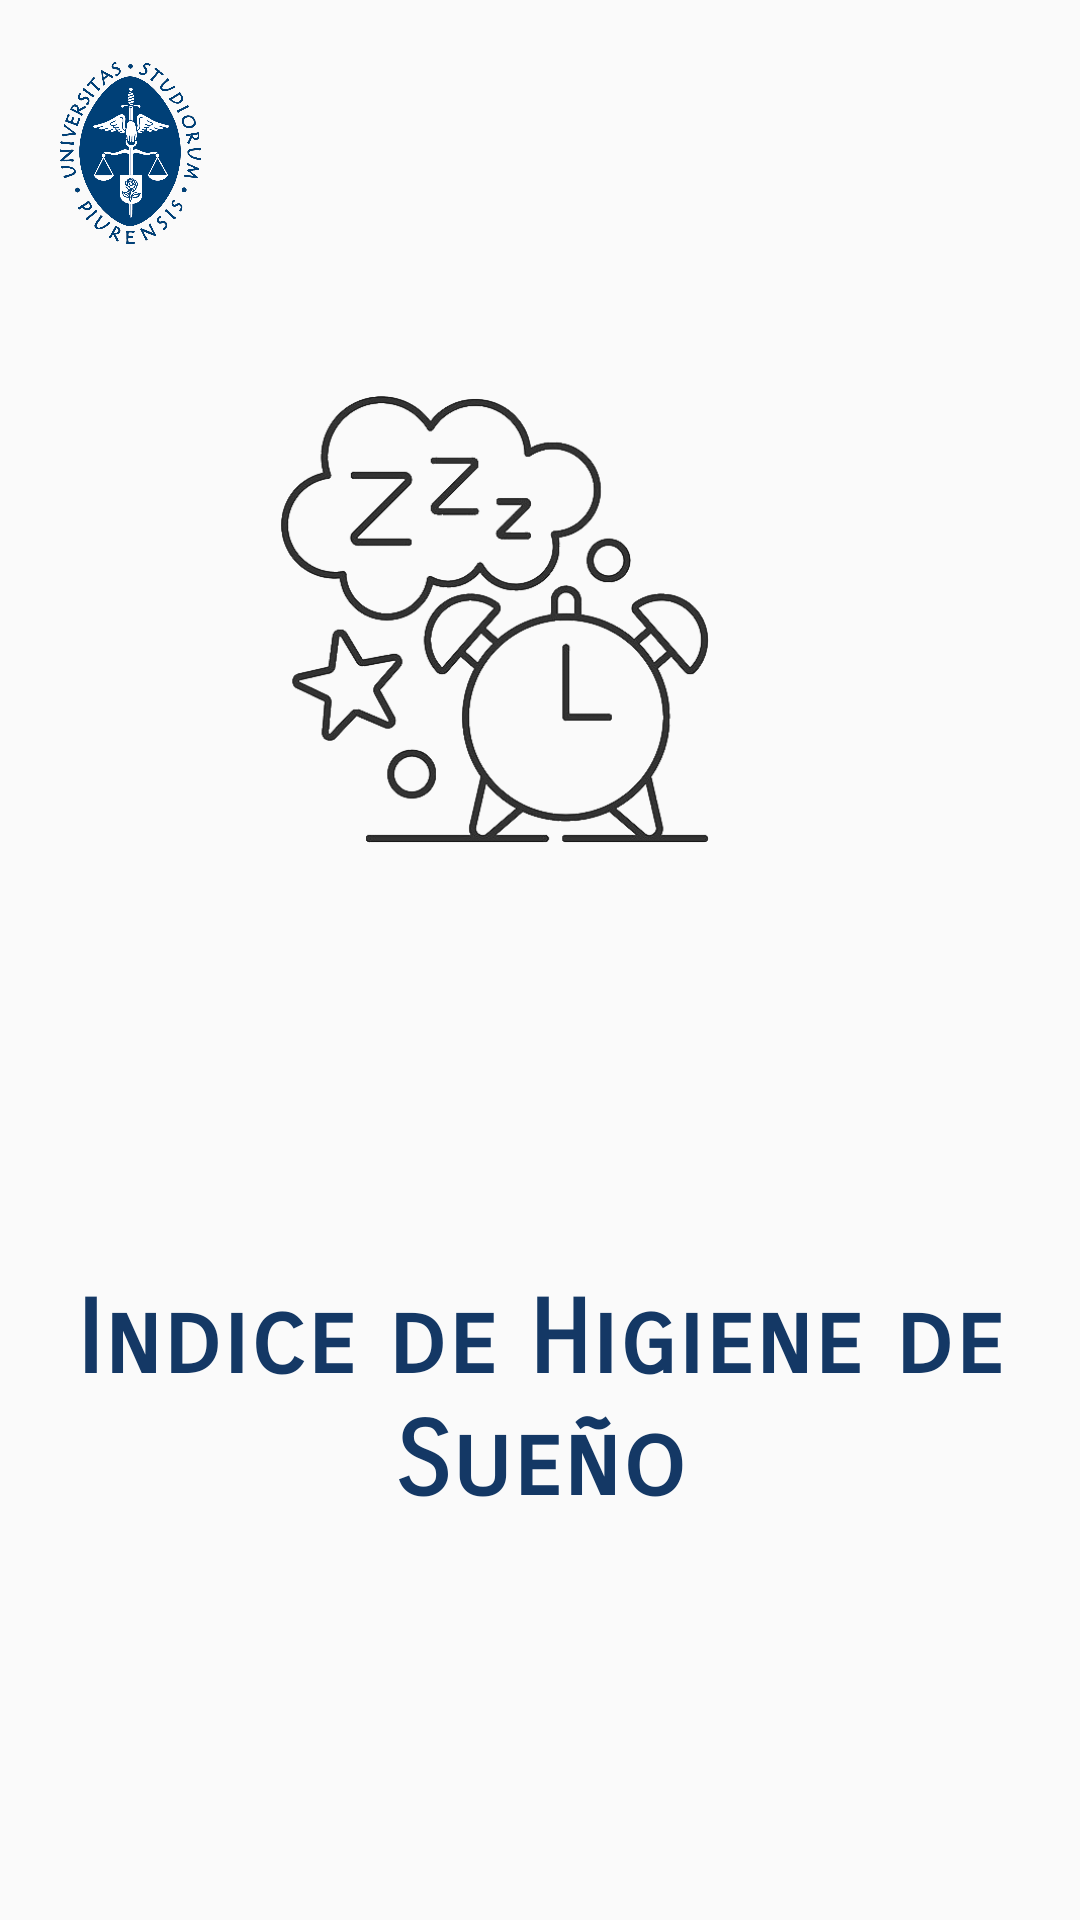

Here is an Android app screen rendered from its layout file. Give the layout XML and the strings, colors and styles it references.
<!-- AndroidManifest.xml: application theme Theme.App_Sueño -->
<!-- res/layout/activity_iniciar_formulario.xml -->
<?xml version="1.0" encoding="utf-8"?>
<LinearLayout xmlns:android="http://schemas.android.com/apk/res/android"
    xmlns:app="http://schemas.android.com/apk/res-auto"
    xmlns:tools="http://schemas.android.com/tools"
    android:layout_width="match_parent"
    android:layout_height="match_parent"
    android:orientation="vertical"
    android:padding="20dp"
    tools:context=".IniciarFormulario">

    <ImageView
        android:id="@+id/imageView3"
        android:layout_width="49dp"
        android:layout_height="62dp"
        app:srcCompat="@drawable/icon_escudo_udep" />

    <ImageView
        android:id="@+id/imageView4"
        android:layout_width="211dp"
        android:layout_height="149dp"
        android:layout_gravity="center"
        android:layout_marginTop="50dp"
        android:layout_marginEnd="15dp"
        app:srcCompat="@drawable/icon_home_view" />

    <LinearLayout
        android:layout_width="match_parent"
        android:layout_height="338dp"
        android:layout_gravity="bottom"
        android:layout_marginTop="100dp"
        android:gravity="center_horizontal"
        android:orientation="vertical">

        <TextView
            android:layout_width="match_parent"
            android:layout_height="wrap_content"
            android:layout_marginTop="45dp"
            android:layout_marginEnd="0dp"
            android:fontFamily="sans-serif-smallcaps"
            android:paddingTop="0dp"
            android:text="Indice de Higiene de Sueño"
            android:textAlignment="center"
            android:textColor="#143865"
            android:textSize="34sp"
            android:textStyle="bold"
            android:typeface="monospace"
            app:layout_constraintBottom_toBottomOf="parent"
            app:layout_constraintEnd_toEndOf="parent"
            app:layout_constraintStart_toStartOf="parent"
            app:layout_constraintTop_toTopOf="parent" />

        <Button
            android:layout_width="230dp"
            android:layout_height="50dp"
            android:layout_marginTop="150dp"
            android:background="@drawable/button_primary"
            android:fontFamily="monospace"
            android:gravity="center_horizontal|center_vertical"
            android:onClick="iniciarFormulario"
            android:shadowRadius="20"
            android:text="Comenzar"
            android:textAppearance="@style/TextAppearance.AppCompat.Body1"
            android:textColor="#f9f8f4"
            android:textSize="20sp"
            android:textStyle="bold" />
    </LinearLayout>

</LinearLayout>
<!-- resources referenced by this layout -->
<resources>
  <!-- drawable button_primary (drawable) -->
  <?xml version="1.0" encoding="utf-8"?>
  <shape xmlns:android="http://schemas.android.com/apk/res/android" android:shape="rectangle">
      <solid android:color="#143865"/>
  
      <stroke android:width="3dp"
          android:color="#143865"/>
  
      <padding android:left="1dp"
          android:top="1dp"
          android:right="1dp"
          android:bottom="1dp"/>
  
      <corners android:radius="80dp"/>
  
  </shape>
  <!-- drawable icon_escudo_udep: png bitmap (drawable, 88834 bytes) -->
  <!-- drawable icon_home_view: png bitmap (drawable, 109230 bytes) -->
  <style name="Theme.App_Sueño" parent="Theme.MaterialComponents.DayNight.NoActionBar.Bridge">
          
          <item name="colorPrimary">@color/white</item>
          <item name="colorPrimaryVariant">#143865</item>
          <item name="colorOnPrimary">@color/white</item>
          
          <item name="colorSecondary">@color/teal_200</item>
          <item name="colorSecondaryVariant">@color/teal_700</item>
          <item name="colorOnSecondary">@color/black</item>
          
          <item name="android:statusBarColor">?attr/colorPrimaryVariant</item>
          
          <item name="android:forceDarkAllowed" tools:targetApi="q">false</item>
      </style>
  <color name="white">#FFFFFFFF</color>
  <color name="teal_200">#FF03DAC5</color>
  <color name="teal_700">#FF018786</color>
  <color name="black">#FF000000</color>
</resources>
